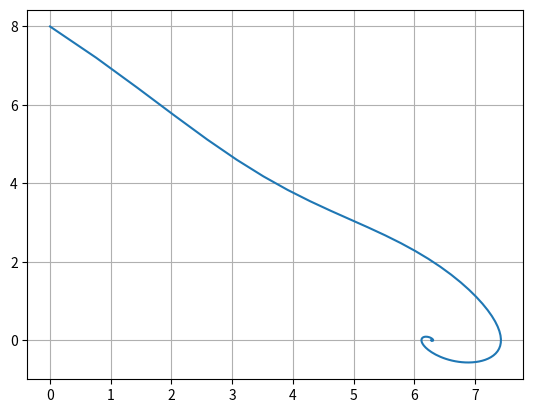

Here is the Python script that generated this plot:
import matplotlib.pyplot as plt
import numpy as np

omega = 1
k = 1

def f1(y, z):

    return z

def f2(y, z):

    return -omega * np.sin(y) - k*z


def step(ang_prev, ang_vel_prev):
  
    k1 = h * f1(ang_prev, ang_vel_prev)
    l1 = h * f2(ang_prev, ang_vel_prev)
    
    k2 = h * f1(ang_prev + k1 / 2, ang_vel_prev + l1 / 2)
    l2 = h * f2(ang_prev + k1 / 2, ang_vel_prev + l1 / 2)

    k3 = h * f1(ang_prev + k2 / 2, ang_vel_prev + l2 / 2)
    l3 = h * f2(ang_prev + k2 / 2, ang_vel_prev + l2 / 2)

    k4 = h * f1(ang_prev + k3, ang_vel_prev + l3)
    l4 = h * f2(ang_prev + k3, ang_vel_prev + l3)

    ang = ang_prev + (k1 + 2 * k2 + 2 * k3 + k4) / 6
    ang_vel = ang_vel_prev + (l1 + 2 * l2 + 2 * l3 + l4) / 6

    return ang, ang_vel 


ang0 = 0
ang_vel0 = 8

h = 0.1

X = [ang0]
Y = [ang_vel0]

for i in range(1, 200):
    
    x, y = step(X[-1], Y[-1])

    X.append(x)
    Y.append(y)

plt.plot(X, Y)
plt.grid(True)
plt.show()
